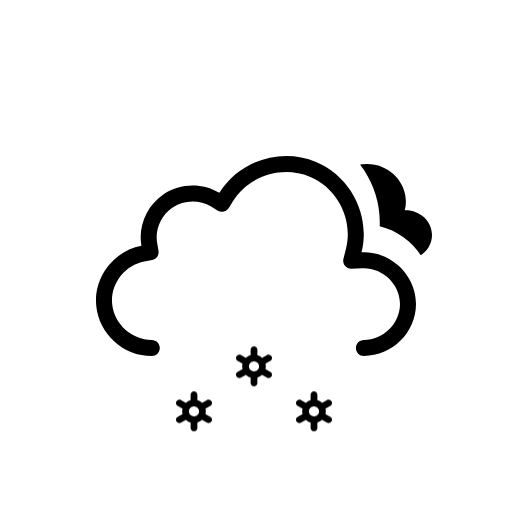
t = 0.00 s
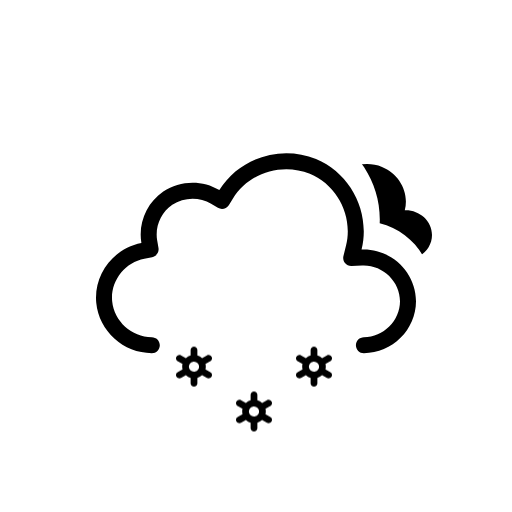
t = 0.50 s
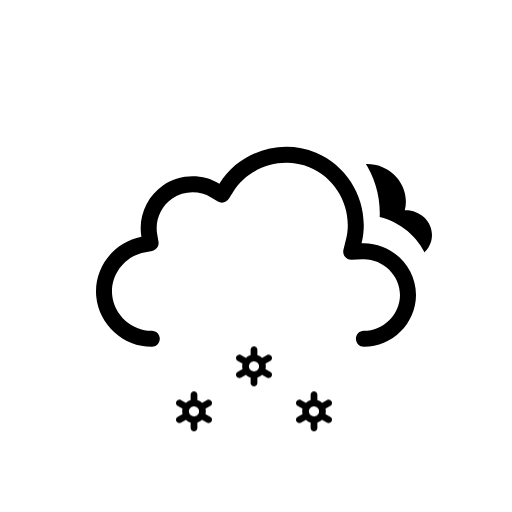
t = 1.00 s
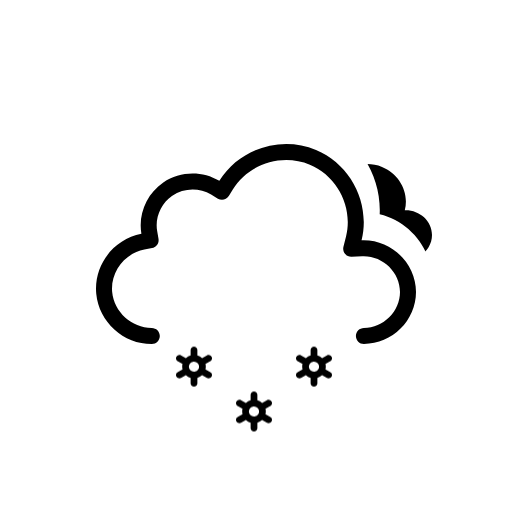
t = 1.50 s
t = 2.00 s: frame unchanged from t = 1.00 s, image omitted
t = 2.50 s: frame unchanged from t = 0.50 s, image omitted

The animated SVG that drew these frames (rendered in a browser with its animation timeline set to each time). Animation: 5 SMIL elements (animateTransform=5), 3 CSS @keyframes rules; one cycle of 3.00 s, repeats indefinitely.

<svg xmlns="http://www.w3.org/2000/svg" viewBox="0 0 128 128" fill="none">
<style>
@keyframes k0 { 0% { transform: translate(0px, 13.8327px); opacity: 1 } 5% { transform: translate(0px, 15.2965px); opacity: 1 } 7.5% { transform: translate(0px, 16.0284px); opacity: 0.8333 } 20% { transform: translate(0px, 20px); opacity: 0 } 20.1% { transform: translate(0px, 0px); opacity: 0.0067 } 32.5% { transform: translate(0px, 0.5197px); opacity: 0.8333 } 35% { transform: translate(0px, 0.7896px); opacity: 1 } 45% { transform: translate(0px, 1.8693px); opacity: 1 } 57.5% { transform: translate(0px, 3.8404px); opacity: 1 } 70% { transform: translate(0px, 6.3071px); opacity: 1 } 82.5% { transform: translate(0px, 9.1893px); opacity: 1 } 95% { transform: translate(0px, 12.4372px); opacity: 1 } 100% { transform: translate(0px, 13.8327px); opacity: 1 } }
.k0 { animation: k0 1s linear infinite }
@keyframes k1 { 0% { transform: translate(0px, 2.5915px); opacity: 1 } 7.5% { transform: translate(0px, 3.8404px); opacity: 1 } 20% { transform: translate(0px, 6.3071px); opacity: 1 } 32.5% { transform: translate(0px, 9.1893px); opacity: 1 } 45% { transform: translate(0px, 12.4372px); opacity: 1 } 55% { transform: translate(0px, 15.3102px); opacity: 1 } 57.5% { transform: translate(0px, 16.0284px); opacity: 0.8333 } 70% { transform: translate(0px, 20px); opacity: 0 } 70.1% { transform: translate(0px, 0px); opacity: 0.0067 } 82.5% { transform: translate(0px, 0.5197px); opacity: 0.8333 } 85% { transform: translate(0px, 0.7896px); opacity: 1 } 95% { transform: translate(0px, 1.8693px); opacity: 1 } 100% { transform: translate(0px, 2.5915px); opacity: 1 } }
.k1 { animation: k1 1s linear infinite }
@keyframes k2 { 0% { transform: translate(0px, 13.8327px); opacity: 1 } 5% { transform: translate(0px, 15.2965px); opacity: 1 } 7.5% { transform: translate(0px, 16.0284px); opacity: 0.8333 } 20% { transform: translate(0px, 20px); opacity: 0 } 20.1% { transform: translate(0px, 0px); opacity: 0.0067 } 32.5% { transform: translate(0px, 0.5197px); opacity: 0.8333 } 35% { transform: translate(0px, 0.7896px); opacity: 1 } 45% { transform: translate(0px, 1.8693px); opacity: 1 } 57.5% { transform: translate(0px, 3.8404px); opacity: 1 } 70% { transform: translate(0px, 6.3071px); opacity: 1 } 82.5% { transform: translate(0px, 9.1893px); opacity: 1 } 95% { transform: translate(0px, 12.4372px); opacity: 1 } 100% { transform: translate(0px, 13.8327px); opacity: 1 } }
.k2 { animation: k2 1s linear infinite }
</style><g id="overcast-snow" clip-path="url(#clip0_2038_14140)">
<g id="Sky">
<g id="Clouds" clip-path="url(#clip1_2038_14140)">
<g id="Mask group">
<mask id="mask0_2038_14140" maskUnits="userSpaceOnUse" x="0" y="0" width="128" height="128">
<g id="Cloud Mask">
<path id="Subtract" fill-rule="evenodd" clip-rule="evenodd" d="M128 0H0V128H128V0ZM37.9519 93H90.9752C100.227 93 107.998 85.353 107.998 76.0281C107.998 68.0217 102.305 61.3501 94.9248 59.5512C95.3619 49.9005 89.6744 40.6093 80.5509 36.7922C71.1071 32.8411 60.0664 35.6119 53.5305 43.2384C48.5702 41.5956 42.9815 42.2957 38.5741 45.2907C34.1459 48.2998 31.4305 53.2809 31.1846 58.5379C24.0633 61.463 19.3278 68.8506 20.0776 76.7839C20.942 85.9295 28.8285 93.0018 37.9519 93Z" fill="white"><animateTransform attributeName="transform" type="translate" values="0 -3;0 -2.9067;0 -2.6125;0 -2.1217;0 -1.5;0 -0.8783;0 -0.3875;0 -0.0933;0 0;0 -0.0933;0 -0.3875;0 -0.8783;0 -1.5;0 -2.1217;0 -2.6125;0 -2.9067;0 -3" dur="3s" repeatCount="indefinite" calcMode="linear" /></path>
<animateTransform attributeName="transform" type="translate" values="0 0;0 -0.0933;0 -0.3875;0 -0.8783;0 -1.5;0 -2.1217;0 -2.6125;0 -2.9067;0 -3;0 -2.9067;0 -2.6125;0 -2.1217;0 -1.5;0 -0.8783;0 -0.3875;0 -0.0933;0 0" dur="3s" repeatCount="indefinite" calcMode="linear" /></g>
</mask>
<g mask="url(#mask0_2038_14140)">
<g id="Secondary Cloud">
<path id="Cloud" d="M101.194 55.5696C102.367 51.0603 99.7602 46.4356 95.5043 44.7274C91.1919 42.9965 85.9612 44.4886 83.4186 48.4349C81.2648 47.1923 78.496 47.2622 76.4119 48.6208C74.3808 49.945 73.2434 52.3815 73.675 54.7869C70.2998 55.3987 67.6874 58.4746 68.0307 61.9597C68.3748 65.4526 71.5394 68.0008 74.9767 68C83.8126 68 92.6514 67.9924 101.488 68C104.911 68 108 65.2865 108 61.7777C108 58.1488 104.721 55.4219 101.194 55.5696Z" fill="black" />
<animateTransform attributeName="transform" type="translate" values="0 -3;0 -2.9067;0 -2.6125;0 -2.1217;0 -1.5;0 -0.8783;0 -0.3875;0 -0.0933;0 0;0 -0.0933;0 -0.3875;0 -0.8783;0 -1.5;0 -2.1217;0 -2.6125;0 -2.9067;0 -3" dur="3s" repeatCount="indefinite" calcMode="linear" /></g>
</g>
<animateTransform attributeName="transform" type="translate" values="0 0;0 -0.0933;0 -0.3875;0 -0.8783;0 -1.5;0 -2.1217;0 -2.6125;0 -2.9067;0 -3;0 -2.9067;0 -2.6125;0 -2.1217;0 -1.5;0 -0.8783;0 -0.3875;0 -0.0933;0 0" dur="3s" repeatCount="indefinite" calcMode="linear" /></g>
<g id="Cloud_2">
<path id="Cloud_3" fill-rule="evenodd" clip-rule="evenodd" d="M54.8371 48.2115C59.8274 40.138 70.2648 36.824 79.0085 40.4823C87.7416 44.136 92.6836 53.8827 90.3886 63.0856C97.6828 62.7671 104 68.7067 104 76.0281C104 83.1158 98.0476 89 90.9767 89C89.8721 89 88.9767 88.104 88.9767 86.9986C88.9767 85.8933 89.8721 84.9973 90.9767 84.9973C95.8637 84.9973 100 80.8799 100 76.0281C100 71.0262 95.6222 66.8637 90.5629 67.0846L87.8866 67.2014C87.2562 67.229 86.6497 66.9571 86.2505 66.4681C85.8513 65.979 85.7062 65.3301 85.859 64.7174L86.5076 62.1165C88.3201 54.8484 84.391 47.0727 77.4656 44.1752C70.5248 41.2713 62.1886 43.9272 58.239 50.3171L57.2003 51.9975C56.6245 52.9291 55.4074 53.2244 54.4692 52.6602L52.7767 51.6424C49.8116 49.8592 45.9319 49.9664 43.071 51.9105C40.2208 53.8474 38.7096 57.3922 39.2918 60.7745L39.6259 62.7154C39.8113 63.7924 39.0991 64.819 38.026 65.0218L36.092 65.3872C31.1421 66.3225 27.5723 71.0441 28.0437 76.0307C28.5153 81.0207 32.91 84.9983 37.9519 84.9973C39.0565 84.997 39.9521 85.8929 39.9524 86.9982C39.9526 88.1035 39.0573 88.9998 37.9528 89C30.8695 89.0015 24.7294 83.4755 24.0614 76.4076C23.3936 69.3412 28.3907 62.7689 35.3499 61.454C34.4997 56.5148 36.6828 51.4131 40.8239 48.5991C44.9752 45.7781 50.5363 45.625 54.8371 48.2115Z" fill="black" />
<animateTransform attributeName="transform" type="translate" values="0 0;0 -0.0933;0 -0.3875;0 -0.8783;0 -1.5;0 -2.1217;0 -2.6125;0 -2.9067;0 -3;0 -2.9067;0 -2.6125;0 -2.1217;0 -1.5;0 -0.8783;0 -0.3875;0 -0.0933;0 0" dur="3s" repeatCount="indefinite" calcMode="linear" /></g>
</g>
</g>
<g id="Precipitation">
<g id="Snowflakes">
<path id="Snowflake 1" d="M52.5781 90.366L51.3735 89.6775C51.4794 89.2326 51.4786 88.7687 51.3708 88.3241L52.5781 87.6345C52.6738 87.5805 52.7577 87.5079 52.8252 87.421C52.8926 87.3342 52.9423 87.2347 52.9711 87.1284C52.9998 87.0221 53.0071 86.9112 52.9926 86.802C52.9782 86.6928 52.9422 86.5876 52.8868 86.4926C52.7732 86.2998 52.5886 86.1597 52.3728 86.1025C52.157 86.0452 51.9276 86.0754 51.7339 86.1866L50.5278 86.8763C50.1931 86.5586 49.7868 86.3264 49.3437 86.1995V84.8202C49.3368 84.6003 49.245 84.3918 49.0875 84.2387C48.93 84.0856 48.7192 84 48.4998 84C48.2805 84 48.0699 84.0856 47.9124 84.2387C47.7548 84.3918 47.6628 84.6003 47.656 84.8202V86.1995C47.214 86.3289 46.8081 86.5598 46.4706 86.874L45.2662 86.1853C45.0724 86.0742 44.8428 86.044 44.627 86.1013C44.4113 86.1585 44.2267 86.2986 44.113 86.4913C44.0576 86.5864 44.0217 86.6916 44.0072 86.8007C43.9928 86.9099 44 87.0209 44.0288 87.1271C44.0575 87.2334 44.1072 87.3329 44.1747 87.4198C44.2421 87.5067 44.326 87.5792 44.4217 87.6332L45.6264 88.3216C45.5204 88.7666 45.5213 89.2305 45.629 89.675L44.4217 90.3647C44.326 90.4187 44.2421 90.4912 44.1747 90.5781C44.1072 90.665 44.0575 90.7645 44.0288 90.8708C44 90.9771 43.9928 91.088 44.0072 91.1972C44.0217 91.3063 44.0576 91.4115 44.113 91.5066C44.2267 91.6992 44.4113 91.8392 44.627 91.8965C44.8428 91.9537 45.0724 91.9236 45.2662 91.8126L46.4721 91.1229C46.8063 91.4409 47.2128 91.6726 47.6562 91.7979V93.1798C47.6631 93.3997 47.755 93.6082 47.9126 93.7613C48.0701 93.9144 48.2807 94 48.5 94C48.7194 94 48.9302 93.9144 49.0877 93.7613C49.2452 93.6082 49.337 93.3997 49.3439 93.1798V91.7975C49.7853 91.6683 50.1907 91.4378 50.5278 91.1242L51.7341 91.8138C51.9278 91.9248 52.1573 91.955 52.373 91.8977C52.5888 91.8405 52.7733 91.7005 52.887 91.5079C52.9424 91.4128 52.9784 91.3076 52.9928 91.1984C53.0073 91.0892 52.9998 90.9783 52.9711 90.872C52.9423 90.7657 52.8929 90.6662 52.8254 90.5793C52.7579 90.4925 52.6738 90.4199 52.5781 90.366ZM47.8664 90.0861C47.7229 90.005 47.5968 89.8961 47.4956 89.7657C47.3944 89.6353 47.3202 89.486 47.2771 89.3266C47.2339 89.1671 47.2228 89.0007 47.2443 88.8369C47.2658 88.6731 47.3197 88.5152 47.4026 88.3724C47.5735 88.084 47.8503 87.8743 48.1736 87.7883C48.497 87.7023 48.8411 87.747 49.1321 87.9126C49.2756 87.9938 49.4016 88.1027 49.5028 88.2331C49.604 88.3635 49.6782 88.5127 49.7214 88.6722C49.7645 88.8316 49.7757 88.9981 49.7541 89.1619C49.7326 89.3257 49.6787 89.4836 49.5958 89.6263C49.425 89.9149 49.1482 90.1247 48.8248 90.2108C48.5014 90.2969 48.1574 90.2523 47.8664 90.0867V90.0861Z" fill="black" opacity="0" class="k0" />
<path id="Snowflake 2" d="M67.5781 90.366L66.3735 89.6775C66.4794 89.2326 66.4786 88.7687 66.3708 88.3241L67.5781 87.6345C67.6738 87.5805 67.7577 87.5079 67.8252 87.421C67.8926 87.3342 67.9423 87.2347 67.9711 87.1284C67.9998 87.0221 68.0071 86.9112 67.9926 86.802C67.9782 86.6928 67.9422 86.5876 67.8868 86.4926C67.7732 86.2998 67.5886 86.1597 67.3728 86.1025C67.157 86.0452 66.9276 86.0754 66.7339 86.1866L65.5278 86.8763C65.1931 86.5586 64.7868 86.3264 64.3437 86.1995V84.8202C64.3368 84.6003 64.245 84.3918 64.0875 84.2387C63.93 84.0856 63.7192 84 63.4998 84C63.2805 84 63.0699 84.0856 62.9124 84.2387C62.7548 84.3918 62.6628 84.6003 62.656 84.8202V86.1995C62.214 86.3289 61.8081 86.5598 61.4706 86.874L60.2662 86.1853C60.0724 86.0742 59.8428 86.044 59.627 86.1013C59.4113 86.1585 59.2267 86.2986 59.113 86.4913C59.0576 86.5864 59.0217 86.6916 59.0072 86.8007C58.9928 86.9099 59 87.0209 59.0288 87.1271C59.0575 87.2334 59.1072 87.3329 59.1747 87.4198C59.2421 87.5067 59.326 87.5792 59.4217 87.6332L60.6264 88.3216C60.5204 88.7666 60.5213 89.2305 60.629 89.675L59.4217 90.3647C59.326 90.4187 59.2421 90.4912 59.1747 90.5781C59.1072 90.665 59.0575 90.7645 59.0288 90.8708C59 90.9771 58.9928 91.088 59.0072 91.1972C59.0217 91.3063 59.0576 91.4115 59.113 91.5066C59.2267 91.6992 59.4113 91.8392 59.627 91.8965C59.8428 91.9537 60.0724 91.9236 60.2662 91.8126L61.4721 91.1229C61.8063 91.4409 62.2128 91.6726 62.6562 91.7979V93.1798C62.6631 93.3997 62.755 93.6082 62.9126 93.7613C63.0701 93.9144 63.2807 94 63.5 94C63.7194 94 63.9302 93.9144 64.0877 93.7613C64.2452 93.6082 64.337 93.3997 64.3439 93.1798V91.7975C64.7853 91.6683 65.1907 91.4378 65.5278 91.1242L66.7341 91.8138C66.9278 91.9248 67.1573 91.955 67.373 91.8977C67.5888 91.8405 67.7733 91.7005 67.887 91.5079C67.9424 91.4128 67.9784 91.3076 67.9928 91.1984C68.0073 91.0892 67.9998 90.9783 67.9711 90.872C67.9423 90.7657 67.8929 90.6662 67.8254 90.5793C67.7579 90.4925 67.6738 90.4199 67.5781 90.366ZM62.8664 90.0861C62.7229 90.005 62.5968 89.8961 62.4956 89.7657C62.3944 89.6353 62.3202 89.486 62.2771 89.3266C62.2339 89.1671 62.2228 89.0007 62.2443 88.8369C62.2658 88.6731 62.3197 88.5152 62.4026 88.3724C62.5735 88.084 62.8503 87.8743 63.1736 87.7883C63.497 87.7023 63.8411 87.747 64.1321 87.9126C64.2756 87.9938 64.4016 88.1027 64.5028 88.2331C64.604 88.3635 64.6782 88.5127 64.7214 88.6722C64.7645 88.8316 64.7757 88.9981 64.7541 89.1619C64.7326 89.3257 64.6787 89.4836 64.5958 89.6263C64.425 89.9149 64.1482 90.1247 63.8248 90.2108C63.5014 90.2969 63.1574 90.2523 62.8664 90.0867V90.0861Z" fill="black" opacity="0" class="k1" />
<path id="Snowflake 3" d="M82.5781 90.366L81.3735 89.6775C81.4794 89.2326 81.4786 88.7687 81.3708 88.3241L82.5781 87.6345C82.6738 87.5805 82.7577 87.5079 82.8252 87.421C82.8926 87.3342 82.9423 87.2347 82.9711 87.1284C82.9998 87.0221 83.0071 86.9112 82.9926 86.802C82.9782 86.6928 82.9422 86.5876 82.8868 86.4926C82.7732 86.2998 82.5886 86.1597 82.3728 86.1025C82.157 86.0452 81.9276 86.0754 81.7339 86.1866L80.5278 86.8763C80.1931 86.5586 79.7868 86.3264 79.3437 86.1995V84.8202C79.3368 84.6003 79.245 84.3918 79.0875 84.2387C78.93 84.0856 78.7192 84 78.4998 84C78.2805 84 78.0699 84.0856 77.9124 84.2387C77.7548 84.3918 77.6628 84.6003 77.656 84.8202V86.1995C77.214 86.3289 76.8081 86.5598 76.4706 86.874L75.2662 86.1853C75.0724 86.0742 74.8428 86.044 74.627 86.1013C74.4113 86.1585 74.2267 86.2986 74.113 86.4913C74.0576 86.5864 74.0217 86.6916 74.0072 86.8007C73.9928 86.9099 74 87.0209 74.0288 87.1271C74.0575 87.2334 74.1072 87.3329 74.1747 87.4198C74.2421 87.5067 74.326 87.5792 74.4217 87.6332L75.6264 88.3216C75.5204 88.7666 75.5213 89.2305 75.629 89.675L74.4217 90.3647C74.326 90.4187 74.2421 90.4912 74.1747 90.5781C74.1072 90.665 74.0575 90.7645 74.0288 90.8708C74 90.9771 73.9928 91.088 74.0072 91.1972C74.0217 91.3063 74.0576 91.4115 74.113 91.5066C74.2267 91.6992 74.4113 91.8392 74.627 91.8965C74.8428 91.9537 75.0724 91.9236 75.2662 91.8126L76.4721 91.1229C76.8063 91.4409 77.2128 91.6726 77.6562 91.7979V93.1798C77.6631 93.3997 77.755 93.6082 77.9126 93.7613C78.0701 93.9144 78.2807 94 78.5 94C78.7194 94 78.9302 93.9144 79.0877 93.7613C79.2452 93.6082 79.337 93.3997 79.3439 93.1798V91.7975C79.7853 91.6683 80.1907 91.4378 80.5278 91.1242L81.7341 91.8138C81.9278 91.9248 82.1573 91.955 82.373 91.8977C82.5888 91.8405 82.7733 91.7005 82.887 91.5079C82.9424 91.4128 82.9784 91.3076 82.9928 91.1984C83.0073 91.0892 82.9998 90.9783 82.9711 90.872C82.9423 90.7657 82.8929 90.6662 82.8254 90.5793C82.7579 90.4925 82.6738 90.4199 82.5781 90.366ZM77.8664 90.0861C77.7229 90.005 77.5968 89.8961 77.4956 89.7657C77.3944 89.6353 77.3202 89.486 77.2771 89.3266C77.2339 89.1671 77.2228 89.0007 77.2443 88.8369C77.2658 88.6731 77.3197 88.5152 77.4026 88.3724C77.5735 88.084 77.8503 87.8743 78.1736 87.7883C78.497 87.7023 78.8411 87.747 79.1321 87.9126C79.2756 87.9938 79.4016 88.1027 79.5028 88.2331C79.604 88.3635 79.6782 88.5127 79.7214 88.6722C79.7645 88.8316 79.7757 88.9981 79.7541 89.1619C79.7326 89.3257 79.6787 89.4836 79.5958 89.6263C79.425 89.9149 79.1482 90.1247 78.8248 90.2108C78.5014 90.2969 78.1574 90.2523 77.8664 90.0867V90.0861Z" fill="black" opacity="0" class="k2" />
</g>
</g>
</g>
<defs>
<clipPath id="clip0_2038_14140">
<rect width="128" height="128" fill="white" />
</clipPath>
<clipPath id="clip1_2038_14140">
<rect width="128" height="128" fill="white" />
</clipPath>
</defs>
</svg>
